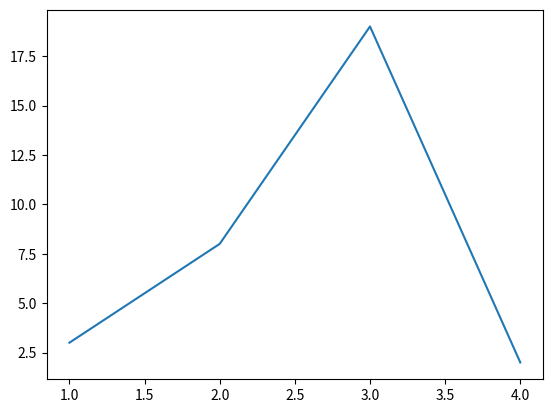

Reproduce this figure in Python.
# we used for creating graph and chart
import  matplotlib
import  matplotlib.pyplot as pt
pt.plot([1,2,3,4],[3,8,19,2])
pt.show()

